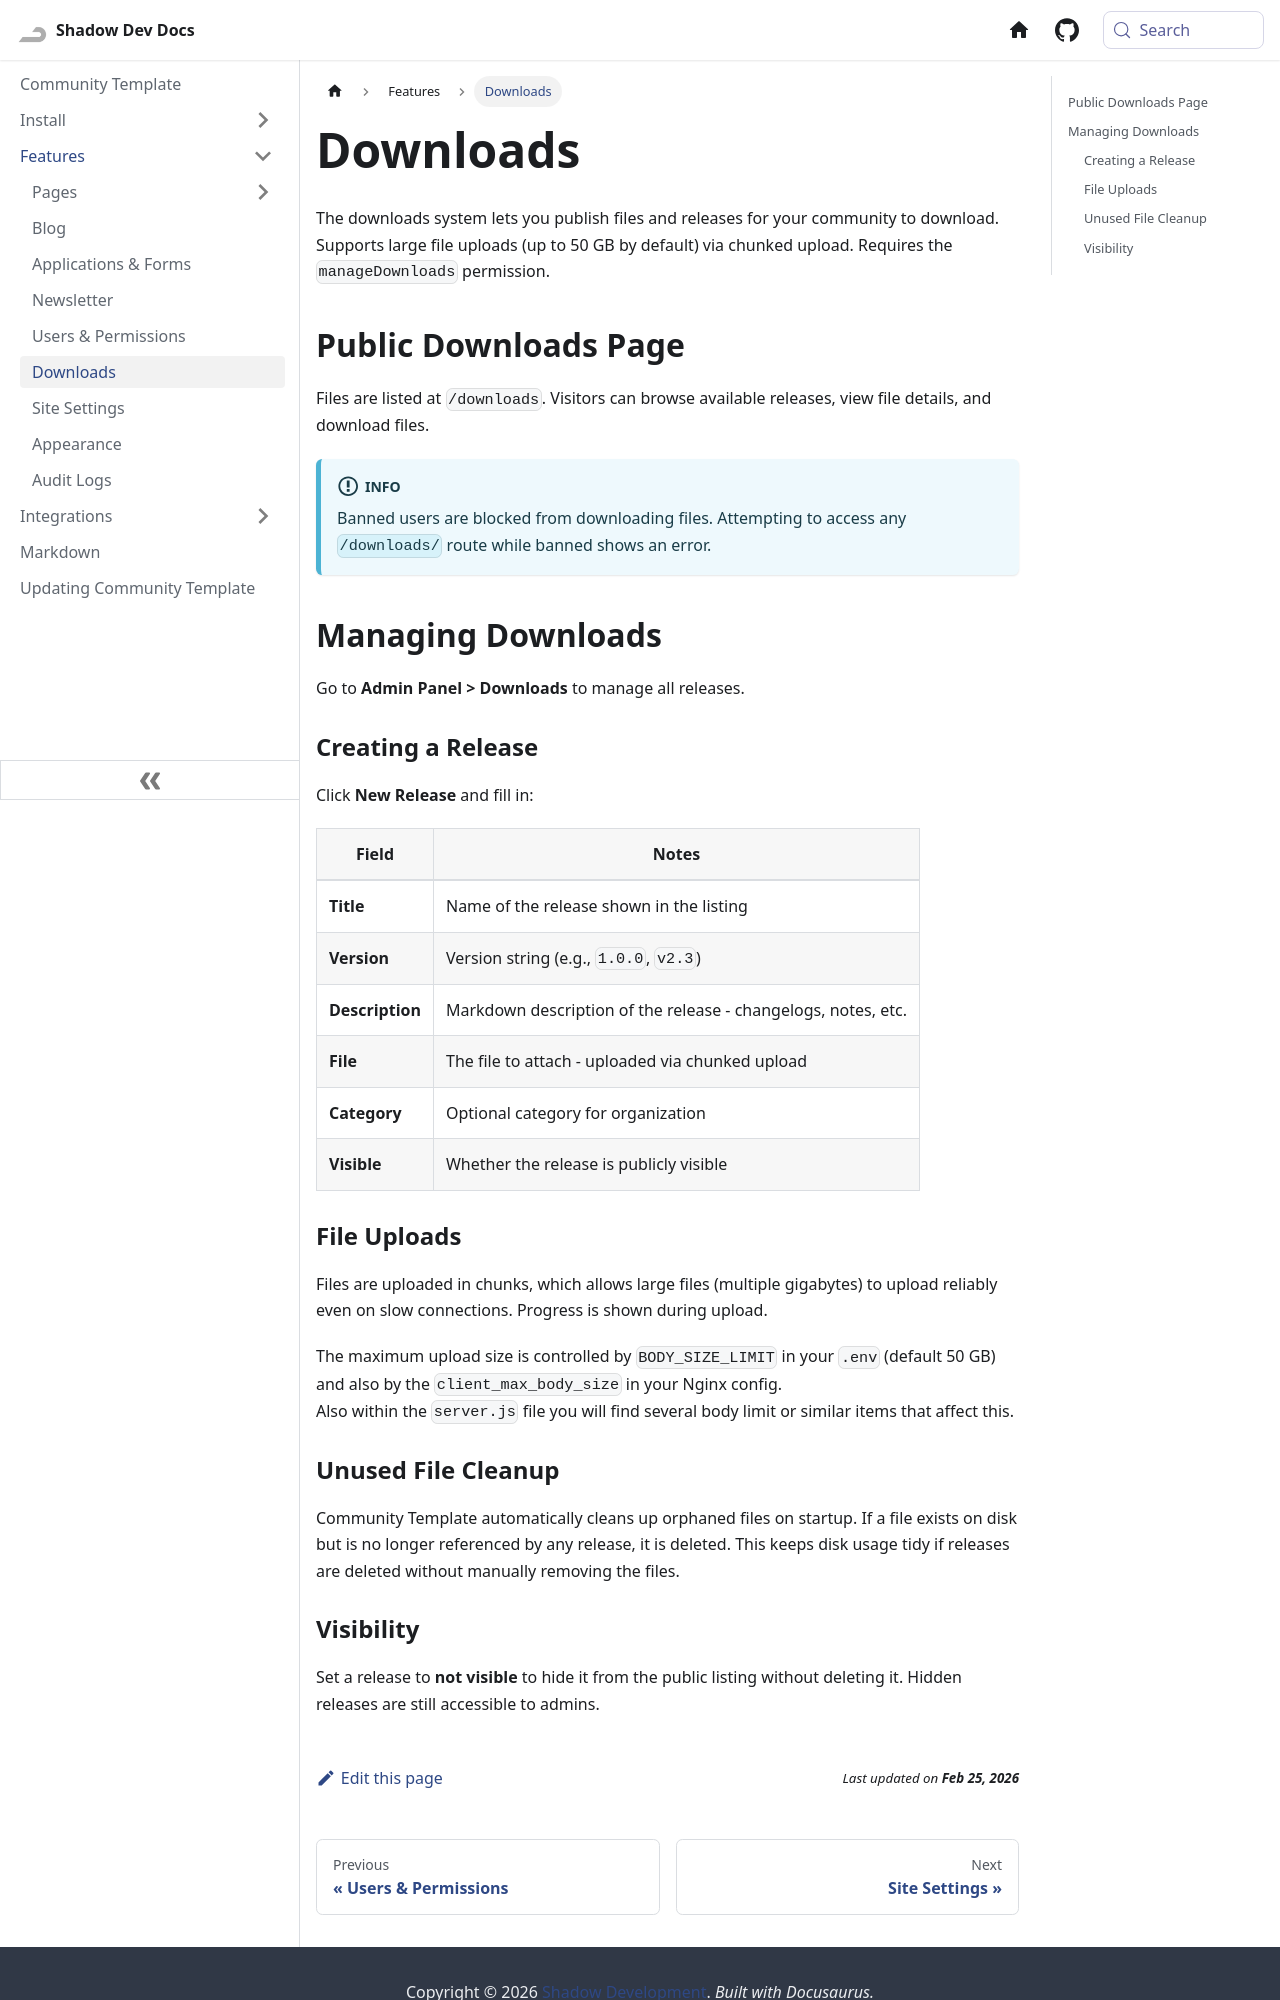

repository: Shadow-Develops/docusaurus · page: communityTemplate/features/downloads.html · generator: docusaurus

---
sidebar_position: 6
---

# Downloads

The downloads system lets you publish files and releases for your community to download. Supports large file uploads (up to 50 GB by default) via chunked upload. Requires the `manageDownloads` permission.

## Public Downloads Page

Files are listed at `/downloads`. Visitors can browse available releases, view file details, and download files.

:::info
Banned users are blocked from downloading files. Attempting to access any `/downloads/` route while banned shows an error.
:::

## Managing Downloads

Go to **Admin Panel > Downloads** to manage all releases.

### Creating a Release

Click **New Release** and fill in:

| Field           | Notes                                                         |
| --------------- | ------------------------------------------------------------- |
| **Title**       | Name of the release shown in the listing                      |
| **Version**     | Version string (e.g., `1.0.0`, `v2.3`)                        |
| **Description** | Markdown description of the release - changelogs, notes, etc. |
| **File**        | The file to attach - uploaded via chunked upload              |
| **Category**    | Optional category for organization                            |
| **Visible**     | Whether the release is publicly visible                       |

### File Uploads

Files are uploaded in chunks, which allows large files (multiple gigabytes) to upload reliably even on slow connections. Progress is shown during upload.

The maximum upload size is controlled by `BODY_SIZE_LIMIT` in your `.env` (default 50 GB) and also by the `client_max_body_size` in your Nginx config.\
Also within the `server.js` file you will find several body limit or similar items that affect this.

### Unused File Cleanup

Community Template automatically cleans up orphaned files on startup. If a file exists on disk but is no longer referenced by any release, it is deleted. This keeps disk usage tidy if releases are deleted without manually removing the files.
